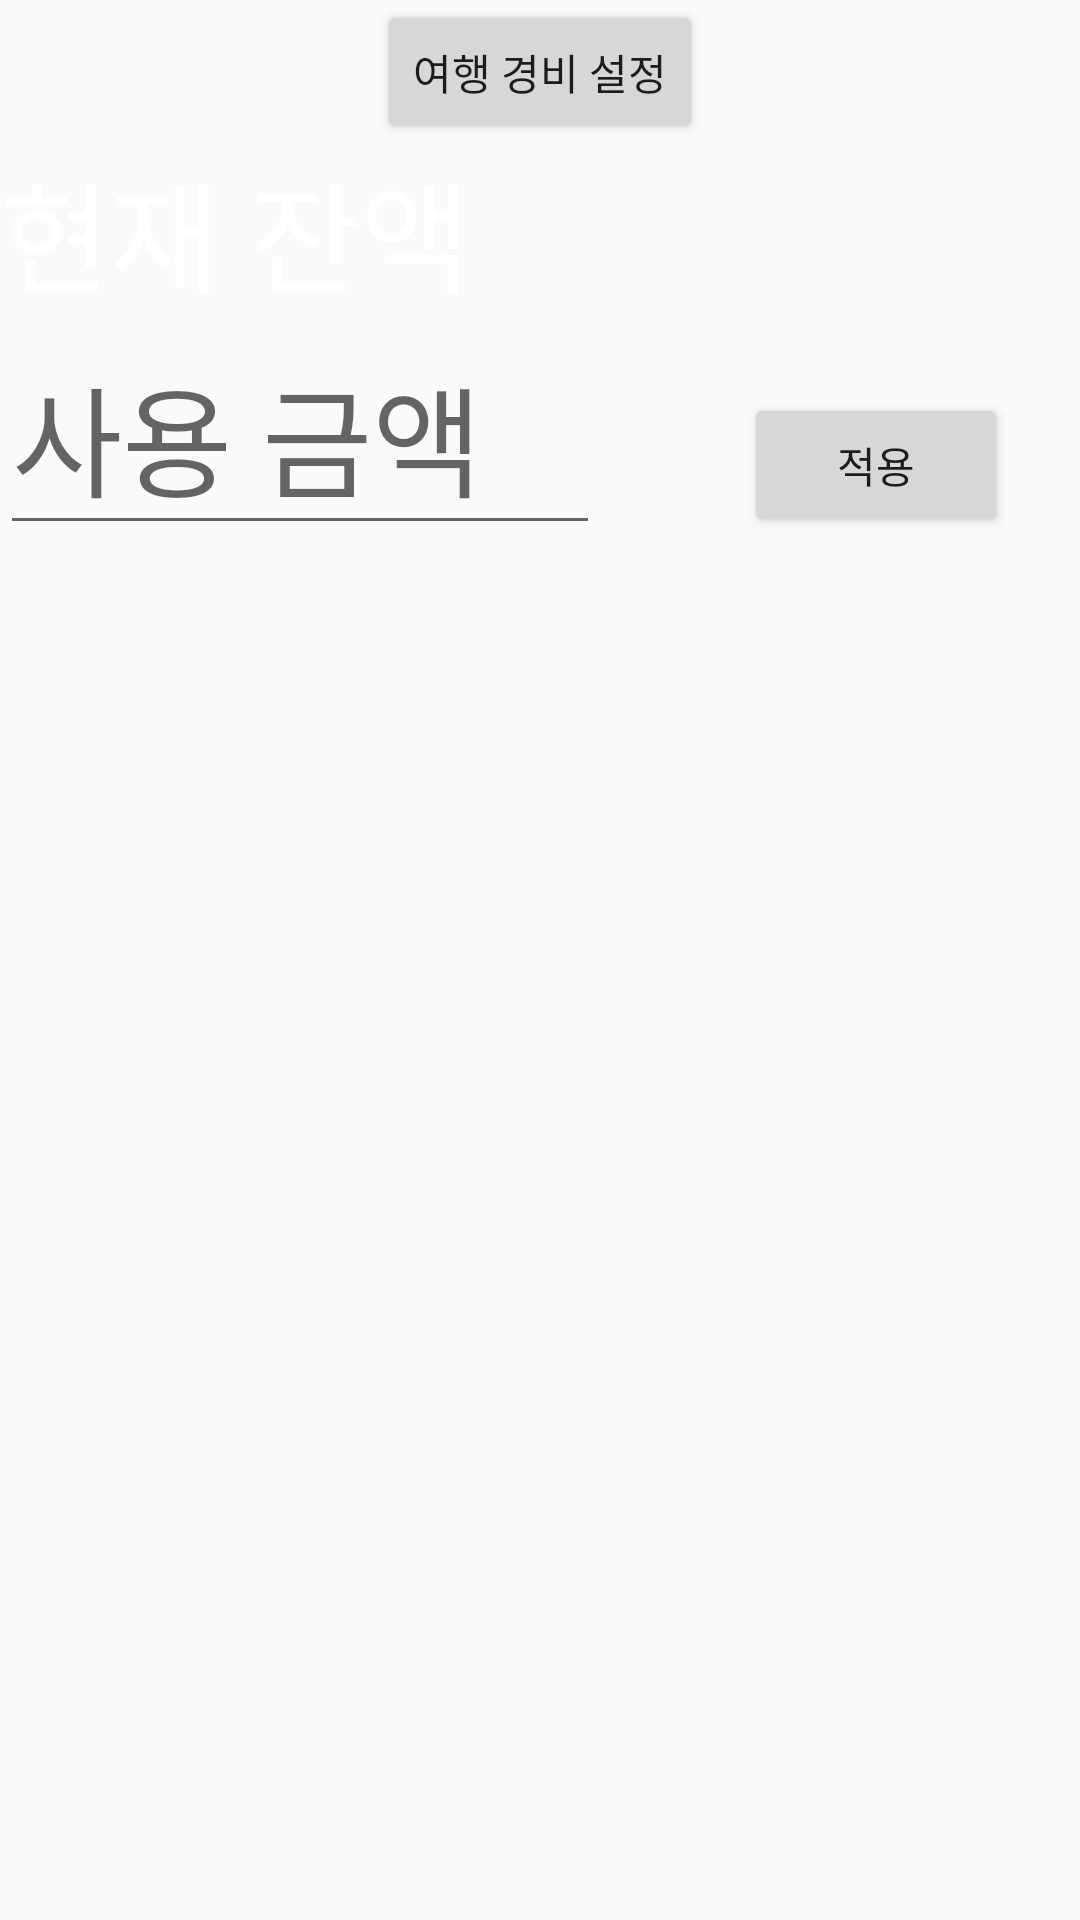

Android layout source for this screen:
<!-- AndroidManifest.xml: application theme Theme.Travel_expenses -->
<!-- res/layout/activity_main.xml -->
<?xml version="1.0" encoding="utf-8"?>
<layout xmlns:android="http://schemas.android.com/apk/res/android">
    <data>
        <variable
            name="viewModel"
            type="com.example.travel_expenses.MainViewModel" />
    </data>
    <LinearLayout xmlns:app="http://schemas.android.com/apk/res-auto"
    xmlns:tools="http://schemas.android.com/tools"
    android:layout_width="match_parent"
    android:layout_height="match_parent"
    tools:context=".MainActivity"
    android:orientation="vertical">

    <Button
        android:id="@+id/setting"
        android:text="여행 경비 설정"
        android:layout_gravity="center"
        android:layout_width="wrap_content"
        android:layout_height="wrap_content"/>

    <LinearLayout
        android:layout_width="match_parent"
        android:layout_height="wrap_content">

        <TextView
            android:id="@+id/textView"
            android:layout_width="wrap_content"
            android:layout_height="wrap_content"
            android:text="현재 잔액"
            android:textSize="40dp"
            android:textColor="@color/white"/>
        <TextView
            android:id="@+id/text_money"
            android:layout_width="wrap_content"
            android:layout_height="wrap_content"
            android:text="@{viewModel.count}"
            android:layout_marginStart="@android:dimen/app_icon_size"
            android:textColor="@color/white"
            android:textSize="40dp"/>
    </LinearLayout>

    <LinearLayout
        android:layout_width="match_parent"
        android:layout_height="wrap_content">
        <EditText
            android:id="@+id/editText"
            android:hint="사용 금액"
            android:textSize="40dp"
            android:layout_width="200dp"
            android:layout_height="wrap_content"/>
        <Button
            android:id="@+id/button"
            android:text="적용"
            android:layout_marginStart="@android:dimen/app_icon_size"
            android:layout_width="wrap_content"
            android:layout_height="wrap_content"/>
    </LinearLayout>
    </LinearLayout>
</layout>
<!-- resources referenced by this layout -->
<resources>
  <style name="Theme.Travel_expenses" parent="Theme.MaterialComponents.DayNight.Bridge">
          
          <item name="colorPrimary">@color/purple_500</item>
          <item name="colorPrimaryVariant">@color/purple_700</item>
          <item name="colorOnPrimary">@color/white</item>
          
          <item name="colorSecondary">@color/teal_200</item>
          <item name="colorSecondaryVariant">@color/teal_700</item>
          <item name="colorOnSecondary">@color/black</item>
          
          <item name="android:statusBarColor">?attr/colorPrimaryVariant</item>
          
      </style>
  <!-- not gathered from this repository: default colours our renderer supplied (Android Studio template values) -->
  <color name="purple_500">#FF6200EE</color>
  <color name="purple_700">#FF3700B3</color>
  <color name="teal_200">#FF03DAC5</color>
  <color name="teal_700">#FF018786</color>
  <color name="black">#FF000000</color>
  <color name="white">#FFFFFFFF</color>
</resources>
